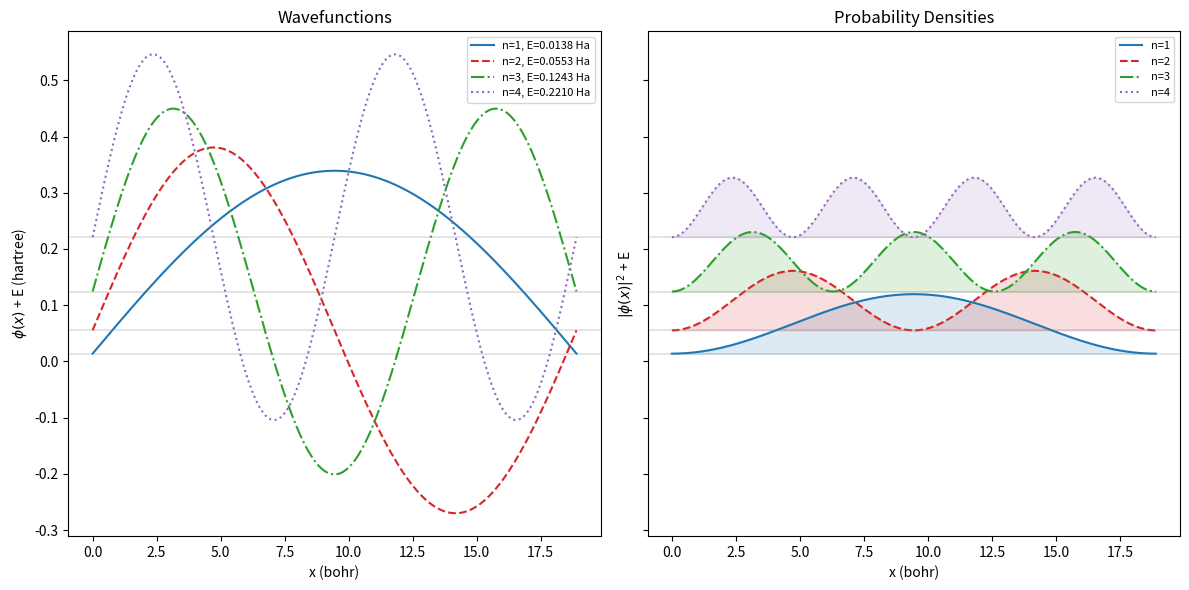

Source code (Python): (Note: this script raises an exception after producing the figure.)
import numpy as np
from scipy import linalg
# scipy.linalg.eigh: eigenvalue solver for Hermitian (symmetric) matrices.
#   Returns eigenvalues in ascending order and orthonormal eigenvectors.
#   We use eigh (not eig) because the Hamiltonian is Hermitian — this
#   guarantees real eigenvalues (real energies) and orthogonal eigenstates.
import matplotlib.pyplot as plt

# Consistent color palette for eigenstate plots — distinct, colorblind-friendly.
# Cycles through 8 colors/styles so multiple states are distinguishable.
STATE_COLORS = ['#1f77b4', '#d62728', '#2ca02c', '#9467bd',
                '#e377c2', '#ff7f0e', '#8c564b', '#17becf']
STATE_LINESTYLES = ['-', '--', '-.', ':', '-', '--', '-.', ':']


class QuantumSystem1D:
    """
    Solve the 1D time-independent Schrödinger equation:
    
        -1/2 * d²φ/dx² + V(x) * φ(x) = E * φ(x)
    
    using finite-difference discretization and matrix diagonalization.
    
    Units: atomic units (ħ = mₑ = e = 1)
        - Length in bohr (1 bohr = 0.5292 Å)
        - Energy in hartree (1 hartree = 27.21 eV)
    
    Parameters
    ----------
    x_min, x_max : float
        Domain boundaries in bohr.
    N : int
        Number of interior grid points.
    V_func : callable
        Potential energy function V(x), takes array, returns array (in hartree).
    mass : float
        Particle mass in units of electron mass. Default = 1.0 (electron).
    """
    
    def __init__(self, x_min, x_max, N, V_func, mass=1.0):
        self.x_min = x_min
        self.x_max = x_max
        self.N = N
        self.mass = mass
        self.V_func = V_func
        
        # Grid: N equally spaced interior points. We exclude the boundaries
        # x_min and x_max because φ = 0 there (Dirichlet boundary conditions).
        # The +1 in (N+1) accounts for the two boundary points.
        self.dx = (x_max - x_min) / (N + 1)
        # np.linspace: creates N evenly spaced points from x_min+dx to x_max-dx
        self.x = np.linspace(x_min + self.dx, x_max - self.dx, N)
        
        # Build and store the Hamiltonian matrix
        self.H = self._build_hamiltonian()
        
        # Placeholder for solutions (populated by solve())
        self.energies = None
        self.states = None
    
    def _build_hamiltonian(self):
        """
        Construct the Hamiltonian matrix H = T + V.
        
        Kinetic energy T: the second derivative -d²/dx² is approximated by
        the three-point stencil (φ_{j-1} - 2φ_j + φ_{j+1}) / dx², giving
        the tridiagonal matrix (1/2m·dx²) × tridiag(-1, 2, -1).
        
        Potential energy V: diagonal matrix with V(x_j) on the diagonal.
        """
        # --- Kinetic energy matrix (tridiagonal) ---
        # np.full(N, 2.0): creates an array of N copies of 2.0 (main diagonal)
        diag_main = np.full(self.N, 2.0)
        # np.full(N-1, -1.0): the off-diagonal coupling between neighbors
        diag_off = np.full(self.N - 1, -1.0)
        # np.diag(v, k): creates a matrix with v on the k-th diagonal.
        #   k=0 is the main diagonal, k=±1 are the super/sub-diagonals.
        T = np.diag(diag_main) + np.diag(diag_off, 1) + np.diag(diag_off, -1)
        # Scale by the kinetic energy prefactor: 1/(2m·dx²)
        # This comes from -1/(2m) × (-1, 2, -1)/dx² in the finite-difference
        # approximation of the second derivative.
        T *= 1.0 / (2.0 * self.mass * self.dx**2)
        
        # --- Potential energy matrix (diagonal) ---
        # Each grid point sees the local potential V(x_j).
        # np.diag converts a 1D array into a diagonal matrix.
        V = np.diag(self.V_func(self.x))
        
        return T + V
    
    def solve(self, n_states=10):
        """
        Solve the eigenvalue problem H·φ = E·φ.
        
        Parameters
        ----------
        n_states : int
            Number of lowest eigenstates to return.
        
        Returns
        -------
        energies : ndarray, shape (n_states,)
            Eigenvalues in hartree, sorted ascending.
        states : ndarray, shape (N, n_states)
            Eigenvectors (columns), normalized on the grid.
        """
        # linalg.eigh exploits Hermitian symmetry: guaranteed real eigenvalues,
        # orthogonal eigenvectors, sorted in ascending order.
        eigenvalues, eigenvectors = linalg.eigh(self.H)
        
        # Keep only the lowest n_states (the physically interesting ones)
        self.energies = eigenvalues[:n_states]
        self.states = eigenvectors[:, :n_states]
        
        # Normalize: ∫|φ|² dx ≈ Σ|φⱼ|² · dx = 1
        # eigh returns discrete unit-norm vectors, but we need the continuous
        # normalization that includes the grid spacing factor.
        for i in range(n_states):
            norm = np.sqrt(np.sum(self.states[:, i]**2) * self.dx)
            self.states[:, i] /= norm
        
        return self.energies, self.states
    
    def plot_states(self, n_show=4, offset_by_energy=True):
        """
        Plot wavefunctions and probability densities side by side.
        
        Parameters
        ----------
        n_show : int
            Number of states to plot.
        offset_by_energy : bool
            If True, vertically offset each wavefunction by its energy,
            producing the standard "energy level diagram".
        """
        if self.energies is None:
            self.solve(n_states=n_show)
        
        # Two side-by-side panels: wavefunctions (left) and |φ|² (right)
        fig, (ax1, ax2) = plt.subplots(1, 2, figsize=(12, 6), sharey=offset_by_energy)
        
        # Include boundary points (where φ=0) for clean plots
        x_full = np.concatenate([[self.x_min], self.x, [self.x_max]])
        
        for i in range(min(n_show, len(self.energies))):
            E = self.energies[i]
            phi = self.states[:, i]
            phi_full = np.concatenate([[0], phi, [0]])
            
            offset = E if offset_by_energy else 0
            color = STATE_COLORS[i % len(STATE_COLORS)]
            ls = STATE_LINESTYLES[i % len(STATE_LINESTYLES)]
            
            # Left panel: wavefunction φ(x), offset vertically by energy
            ax1.plot(x_full, phi_full + offset, color=color, linestyle=ls,
                     linewidth=1.5, label=f'n={i+1}, E={E:.4f} Ha')
            ax1.axhline(y=offset, color='gray', linewidth=0.3)
            
            # Right panel: probability density |φ(x)|², with shaded fill
            ax2.fill_between(x_full, offset, phi_full**2 + offset,
                             color=color, alpha=0.15)
            ax2.plot(x_full, phi_full**2 + offset, color=color, linestyle=ls,
                     linewidth=1.5, label=f'n={i+1}')
            ax2.axhline(y=offset, color='gray', linewidth=0.3)
        
        # Axis labels with units
        ax1.set_xlabel('x (bohr)')
        ax1.set_ylabel('$\\phi(x)$ + E (hartree)' if offset_by_energy
                        else '$\\phi(x)$')
        ax1.set_title('Wavefunctions')
        ax1.legend(fontsize=8)
        
        ax2.set_xlabel('x (bohr)')
        ax2.set_ylabel('$|\\phi(x)|^2$ + E' if offset_by_energy
                        else '$|\\phi(x)|^2$')
        ax2.set_title('Probability Densities')
        ax2.legend(fontsize=8)
        
        plt.tight_layout()
        plt.savefig('figures/eigenstates.png', dpi=150, bbox_inches='tight')
        plt.show()
        
        return fig

# ====== Physical setup ======
# An electron in a 1 nm box — a typical scale for quantum confinement.
L_nm = 1.0                          # box length in nanometers
bohr_per_nm = 18.8973               # unit conversion: 1 nm = 18.8973 bohr
L = L_nm * bohr_per_nm              # box length in bohr (atomic units)

# Potential: zero inside the box.
# The infinite walls are handled implicitly by the grid — the solver
# forces φ = 0 at x_min and x_max (Dirichlet boundary conditions).
def V_box(x):
    return np.zeros_like(x)

# ====== Create and solve the system ======
# N=200 interior grid points gives dx ≈ 0.094 bohr — fine enough for
# the lowest few eigenstates (wavelengths of order L ≈ 19 bohr).
system = QuantumSystem1D(x_min=0, x_max=L, N=200, V_func=V_box)
energies, states = system.solve(n_states=6)

# ====== Display results ======
ha_to_eV = 27.2114                  # 1 hartree = 27.21 eV

print("Particle in a 1D box: L = {:.2f} bohr = {:.2f} nm".format(L, L_nm))
print("=" * 55)
print(f"{'n':>3}  {'E (hartree)':>14}  {'E (eV)':>10}  {'E/E₀':>8}")
print("-" * 55)

# E₀ = π²/(2L²) is the energy unit for this problem (in atomic units).
# All energies should be E_n = n² × E₀.
E0 = np.pi**2 / (2 * L**2)
for i, E in enumerate(energies):
    n = i + 1
    print(f"{n:>3}  {E:>14.6f}  {E * ha_to_eV:>10.4f}  {E/E0:>8.3f}")

print("-" * 55)
print(f"E₀ = π²ħ²/(2mL²) = {E0:.6f} hartree = {E0*ha_to_eV:.4f} eV")
print(f"Expected ratio E_n/E₀ = n² : {', '.join(str(n**2) for n in range(1,7))}")

# Plot the lowest 4 eigenstates — wavefunctions offset by their energy.
# This is the standard "energy level diagram" showing spatial structure
# at each energy level: n=1 has 0 nodes, n=2 has 1 node, etc.
system.plot_states(n_show=4)

# ====== Analytical vs numerical comparison ======
# For the infinite square well, the exact energies are E_n = n²π²/(2L²).
# We compare each numerical eigenvalue to its analytical value and compute
# the relative error: |E_num - E_exact| / E_exact.
print("Validation: Numerical vs Analytical Energies")
print("=" * 65)
print(f"{'n':>3}  {'E_numerical':>14}  {'E_analytical':>14}  {'Rel. Error':>12}")
print("-" * 65)

for i, E_num in enumerate(energies):
    n = i + 1
    E_exact = n**2 * np.pi**2 / (2 * L**2)
    rel_err = abs(E_num - E_exact) / E_exact
    print(f"{n:>3}  {E_num:>14.8f}  {E_exact:>14.8f}  {rel_err:>12.2e}")

# ====== Convergence study: how does accuracy improve with grid refinement? ======
# The finite-difference error scales as O(dx²) = O((L/N)²) = O(N⁻²).
# We verify this by solving the same problem with different N values and
# measuring the error in the ground state (n=1) and 3rd state (n=3).

N_values = [20, 50, 100, 200, 500, 1000]
errors_n1 = []  # relative error in ground state energy
errors_n3 = []  # relative error in 3rd state energy

E1_exact = np.pi**2 / (2 * L**2)       # E_1 = π²/(2L²)
E3_exact = 9 * np.pi**2 / (2 * L**2)   # E_3 = 9π²/(2L²)

for N in N_values:
    sys_test = QuantumSystem1D(0, L, N, V_box)
    E_test, _ = sys_test.solve(n_states=4)
    errors_n1.append(abs(E_test[0] - E1_exact) / E1_exact)
    errors_n3.append(abs(E_test[2] - E3_exact) / E3_exact)

# --- Log-log plot: a straight line with slope -2 confirms O(N⁻²) convergence ---
fig, ax = plt.subplots(figsize=(8, 5))
ax.loglog(N_values, errors_n1, 'o-', label='n=1 (ground state)')
ax.loglog(N_values, errors_n3, 's-', label='n=3')

# Reference line with slope -2 for visual comparison
N_ref = np.array(N_values, dtype=float)
ax.loglog(N_ref, 0.5 * (N_ref[0]/N_ref)**2 * errors_n1[0], 
          '--', color='gray', label='$O(N^{-2})$ reference')

ax.set_xlabel('Number of grid points N')
ax.set_ylabel('Relative error in energy')
ax.set_title('Convergence of Finite-Difference Eigenvalues')
ax.legend()
ax.grid(True, alpha=0.3)
plt.tight_layout()
plt.savefig('figures/convergence.png', dpi=150, bbox_inches='tight')
plt.show()

print(f"\nWith N=200: ground state error = {errors_n1[3]:.2e}")
print(f"With N=200: n=3 state error    = {errors_n3[3]:.2e}")

# ====== Orthonormality check ======
# Eigenstates of a Hermitian operator are orthonormal: ⟨φ_m|φ_n⟩ = δ_mn.
# On the grid, this becomes the sum: Σ_j φ_m(x_j) · φ_n(x_j) · dx.
# Diagonal elements should be 1 (normalization), off-diagonal should be 0.
print("Orthonormality check: <φ_m | φ_n> (should be δ_mn)")
print("=" * 50)
n_check = 4
overlap = np.zeros((n_check, n_check))
for m in range(n_check):
    for n in range(n_check):
        # Grid integral: ⟨φ_m|φ_n⟩ ≈ Σ φ_m(x_j) · φ_n(x_j) · dx
        overlap[m, n] = np.sum(states[:, m] * states[:, n]) * system.dx

# Print as a formatted matrix
for m in range(n_check):
    row = "  ".join(f"{overlap[m,n]:>8.5f}" for n in range(n_check))
    print(f"  m={m+1}: {row}")

# ====== Node counting ======
# The n-th eigenstate of a 1D potential should have exactly n-1 nodes
# (zero crossings). This is the Sturm oscillation theorem.
# np.sign gives ±1; np.diff detects where the sign changes.
print(f"\nNode count check (n-th state should have n-1 nodes):")
for i in range(4):
    phi = states[:, i]
    nodes = np.sum(np.diff(np.sign(phi)) != 0)
    print(f"  n={i+1}: {nodes} nodes (expected {i})")

# ====== Asymmetric potential: a linear slope inside the box ======
# This is like a particle in a box with gravity — the floor tilts.
# No analytical solution exists, so we rely entirely on our solver.
def V_slope(x):
    """Linear potential inside the box — like gravity."""
    V_depth = 0.01  # slope in hartree/bohr — gentle tilt
    return V_depth * (x - L/2)

system_slope = QuantumSystem1D(0, L, 200, V_slope)
energies_slope, states_slope = system_slope.solve(n_states=6)

# --- Three-panel figure: energy levels, wavefunctions, probability densities ---
fig, axes = plt.subplots(1, 3, figsize=(16, 5))

# Include boundary points for clean plotting (φ=0 at walls)
x_full = np.concatenate([[0], system_slope.x, [L]])

# --- Left panel: potential + energy levels + small wavefunctions ---
ax = axes[0]
V_vals = np.concatenate([[0], V_slope(system_slope.x), [0]])
# Shade the potential region
ax.fill_between(x_full, V_vals.min() - 0.01, V_vals, alpha=0.15, color='gray')
ax.plot(x_full, V_vals, 'k-', linewidth=0.8, label='V(x)')

for i in range(4):
    E = energies_slope[i]
    phi = states_slope[:, i]
    phi_full = np.concatenate([[0], phi, [0]])
    color = STATE_COLORS[i % len(STATE_COLORS)]
    ls = STATE_LINESTYLES[i % len(STATE_LINESTYLES)]
    # Scale wavefunction small so it fits on the energy-level diagram
    scale = 0.003
    ax.plot(x_full, phi_full * scale + E, color=color, linestyle=ls,
            linewidth=1.2)
    # Dotted horizontal line at the energy level
    ax.axhline(y=E, color=color, linewidth=0.6, linestyle=':', alpha=0.5)

ax.set_xlabel('x (bohr)')
ax.set_ylabel('Energy (hartree)')
ax.set_title('Energy levels + V(x)')

# --- Middle panel: wavefunctions ---
ax = axes[1]
for i in range(4):
    phi = states_slope[:, i]
    phi_full = np.concatenate([[0], phi, [0]])
    color = STATE_COLORS[i % len(STATE_COLORS)]
    ls = STATE_LINESTYLES[i % len(STATE_LINESTYLES)]
    ax.plot(x_full, phi_full, color=color, linestyle=ls, linewidth=1.5,
            label=f'n={i+1}, E={energies_slope[i]:.5f}')

ax.set_xlabel('x (bohr)')
ax.set_ylabel('$\\phi(x)$')
ax.set_title('Wavefunctions')
ax.legend(fontsize=7)
ax.axhline(0, color='gray', linewidth=0.3)

# --- Right panel: probability densities |φ|² ---
ax = axes[2]
for i in range(4):
    phi = states_slope[:, i]
    phi_full = np.concatenate([[0], phi, [0]])
    color = STATE_COLORS[i % len(STATE_COLORS)]
    ls = STATE_LINESTYLES[i % len(STATE_LINESTYLES)]
    ax.fill_between(x_full, 0, phi_full**2, color=color, alpha=0.12)
    ax.plot(x_full, phi_full**2, color=color, linestyle=ls, linewidth=1.5,
            label=f'n={i+1}')

ax.set_xlabel('x (bohr)')
ax.set_ylabel('$|\\phi(x)|^2$')
ax.set_title('Probability densities')
ax.legend(fontsize=8)

fig.suptitle('Asymmetric well (sloped floor)', fontsize=14, y=1.02)
plt.tight_layout()
plt.savefig('figures/comparison_flat_vs_slope.png', dpi=150, bbox_inches='tight')
plt.show()

# Compare energies: the slope breaks the symmetry and shifts all levels
print("\nEnergy comparison (hartree):")
print(f"{'n':>3}  {'Flat box':>12}  {'Sloped':>12}  {'Shift':>12}")
print("-" * 45)
for i in range(4):
    print(f"{i+1:>3}  {energies[i]:>12.6f}  {energies_slope[i]:>12.6f}  {energies_slope[i]-energies[i]:>12.6f}")

# ====== Double well potential: quantum tunneling ======
# A central barrier splits the box into two wells. Classically, a particle
# in one well with E < barrier_height is trapped forever. Quantum mechanically,
# the wavefunction penetrates the barrier exponentially, allowing the particle
# to tunnel between wells.
def V_double_well(x):
    """Two wells separated by a central barrier."""
    center = L / 2
    barrier_height = 0.05  # hartree — above the lowest few energy levels
    barrier_width = L / 10  # bohr — narrow enough for significant tunneling
    V = np.zeros_like(x)
    V[np.abs(x - center) < barrier_width / 2] = barrier_height
    return V

# Use more grid points (500) to resolve the sharp barrier edges
system_dw = QuantumSystem1D(0, L, 500, V_double_well)
energies_dw, states_dw = system_dw.solve(n_states=6)

# --- Three-panel figure ---
fig, axes = plt.subplots(1, 3, figsize=(16, 5))
x_full = np.concatenate([[0], system_dw.x, [L]])
V_full = np.concatenate([[0.1], V_double_well(system_dw.x), [0.1]])

# --- Left panel: energy levels overlaid on the potential ---
ax = axes[0]
# Shade the barrier region in orange
ax.fill_between(x_full, -0.001, V_full, alpha=0.12, color='orange')
ax.plot(x_full, V_full, 'k-', linewidth=0.8)

for i in range(4):
    E = energies_dw[i]
    phi = states_dw[:, i]
    phi_full = np.concatenate([[0], phi, [0]])
    color = STATE_COLORS[i % len(STATE_COLORS)]
    ls = STATE_LINESTYLES[i % len(STATE_LINESTYLES)]
    scale = 0.002
    ax.plot(x_full, phi_full * scale + E, color=color, linestyle=ls,
            linewidth=1.2)
    ax.axhline(y=E, color=color, linewidth=0.6, linestyle=':', alpha=0.5)

ax.set_xlabel('x (bohr)')
ax.set_ylabel('Energy (hartree)')
ax.set_title('Energy levels + V(x)')

# --- Middle panel: wavefunctions ---
ax = axes[1]
for i in range(4):
    phi = states_dw[:, i]
    phi_full = np.concatenate([[0], phi, [0]])
    color = STATE_COLORS[i % len(STATE_COLORS)]
    ls = STATE_LINESTYLES[i % len(STATE_LINESTYLES)]
    ax.plot(x_full, phi_full, color=color, linestyle=ls, linewidth=1.5,
            label=f'n={i+1}, E={energies_dw[i]:.6f}')

# Shade the barrier region for reference
center = L / 2
bw = L / 10
ax.axvspan(center - bw/2, center + bw/2, alpha=0.08, color='orange')
ax.set_xlabel('x (bohr)')
ax.set_ylabel('$\\phi(x)$')
ax.set_title('Wavefunctions')
ax.legend(fontsize=7)
ax.axhline(0, color='gray', linewidth=0.3)

# --- Right panel: probability densities ---
ax = axes[2]
for i in range(4):
    phi = states_dw[:, i]
    phi_full = np.concatenate([[0], phi, [0]])
    color = STATE_COLORS[i % len(STATE_COLORS)]
    ls = STATE_LINESTYLES[i % len(STATE_LINESTYLES)]
    ax.fill_between(x_full, 0, phi_full**2, color=color, alpha=0.12)
    ax.plot(x_full, phi_full**2, color=color, linestyle=ls, linewidth=1.5,
            label=f'n={i+1}')

ax.axvspan(center - bw/2, center + bw/2, alpha=0.08, color='orange')
ax.set_xlabel('x (bohr)')
ax.set_ylabel('$|\\phi(x)|^2$')
ax.set_title('Probability densities')
ax.legend(fontsize=8)

fig.suptitle('Double well: tunneling splits the degeneracy', fontsize=14, y=1.02)
plt.tight_layout()
plt.savefig('figures/double_well.png', dpi=150, bbox_inches='tight')
plt.show()

# The key observable: tunnel splitting
# Without the barrier, states 1 and 2 would be degenerate (same energy in each well).
# Tunneling lifts this degeneracy — the symmetric combination (n=1) is slightly lower
# than the antisymmetric combination (n=2). The splitting decreases exponentially
# with barrier height and width.
print(f"\nTunnel splitting: dE = E2 - E1 = {energies_dw[1] - energies_dw[0]:.6f} hartree "
      f"= {(energies_dw[1] - energies_dw[0])*ha_to_eV*1000:.2f} meV")
print("Notice: the first two states are nearly degenerate (symmetric/antisymmetric pair).")
print("The splitting decreases exponentially with barrier height and width — this is tunneling.")
